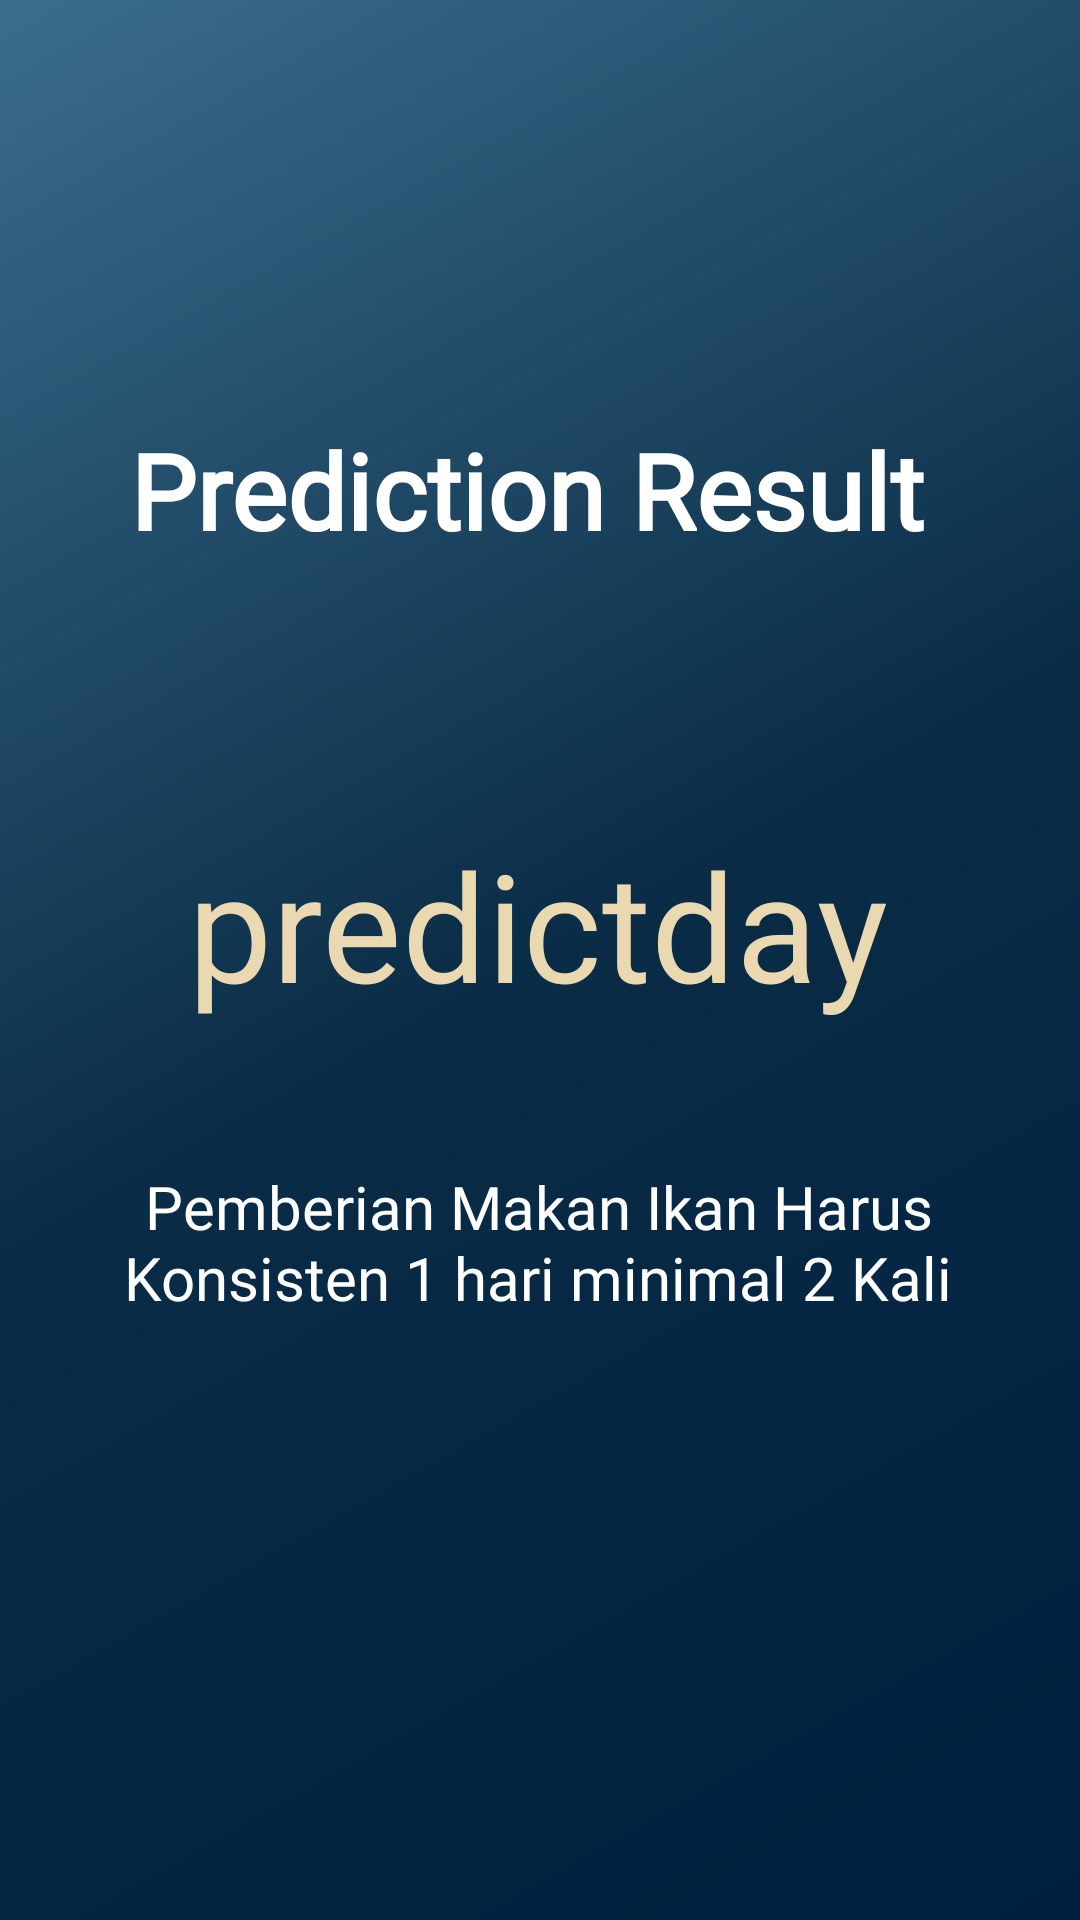

Produce the Android XML layout that renders to this screen, including the resource entries it uses.
<!-- AndroidManifest.xml: application theme Theme.AquaSmart -->
<!-- res/layout/fragment_predict_result.xml -->
<?xml version="1.0" encoding="utf-8"?>
<androidx.constraintlayout.widget.ConstraintLayout xmlns:android="http://schemas.android.com/apk/res/android"
    xmlns:tools="http://schemas.android.com/tools"
    android:layout_width="match_parent"
    android:layout_height="match_parent"
    xmlns:app="http://schemas.android.com/apk/res-auto"
    android:background="@drawable/background_waterresult"
    tools:context=".ui.predict.predict_result.PredictResultFragment">

    <FrameLayout
        android:id="@+id/bubble_container"
        android:layout_width="match_parent"
        android:layout_height="match_parent" />

    <TextView
        android:id="@+id/title"
        android:layout_width="wrap_content"
        android:layout_height="wrap_content"
        android:layout_marginTop="140dp"
        android:fontFamily="@font/poppins_medium"
        android:gravity="center"
        android:text="@string/predictresult"
        android:textColor="@color/white"
        android:textSize="35sp"
        android:textStyle="bold"
        app:layout_constraintEnd_toEndOf="parent"
        app:layout_constraintStart_toStartOf="parent"
        app:layout_constraintTop_toTopOf="parent" />

    <TextView
        android:id="@+id/tv_optimalpanen"
        android:layout_width="wrap_content"
        android:layout_height="wrap_content"
        android:layout_marginTop="88dp"
        android:fontFamily="@font/poppins_medium"
        android:text="predictday"
        android:textColor="@color/milk"
        android:textSize="50sp"
        app:layout_constraintEnd_toEndOf="parent"
        app:layout_constraintHorizontal_bias="0.496"
        app:layout_constraintStart_toStartOf="parent"
        app:layout_constraintTop_toBottomOf="@+id/title"
        tools:ignore="MissingConstraints" />

    <TextView
        android:id="@+id/tv_recommakan"
        android:layout_width="332dp"
        android:layout_height="59dp"
        android:fontFamily="@font/poppins_reguler"
        android:gravity="center"
        android:text="Pemberian Makan Ikan Harus Konsisten 1 hari minimal 2 Kali"
        android:textColor="@color/white"
        android:textSize="20sp"
        app:layout_constraintBottom_toBottomOf="parent"
        app:layout_constraintEnd_toEndOf="parent"
        app:layout_constraintHorizontal_bias="0.476"
        app:layout_constraintStart_toStartOf="parent"
        app:layout_constraintTop_toBottomOf="@+id/tv_optimalpanen"
        app:layout_constraintVertical_bias="0.181"
        tools:ignore="MissingConstraints" />


</androidx.constraintlayout.widget.ConstraintLayout>
<!-- resources referenced by this layout -->
<resources>
  <color name="milk">#EAD8B1</color>
  <color name="white">#FFFFFFFF</color>
  <!-- drawable background_waterresult (drawable) -->
  <?xml version="1.0" encoding="utf-8"?>
  <shape xmlns:android="http://schemas.android.com/apk/res/android">
      <gradient
          android:startColor="#001F3F"
          android:endColor="#3A6D8C"
          android:angle="135"
          android:type="linear"
          android:centerColor="#0A2C46"
          android:useLevel="false" />
  </shape>
  <string name="predictresult">"Prediction Result "</string>
  <style name="Theme.AquaSmart" parent="Theme.MaterialComponents.DayNight.DarkActionBar">
          
          <item name="colorPrimary">@color/dongker</item>
          <item name="colorPrimaryVariant">@color/purple_700</item>
          <item name="colorOnPrimary">@color/white</item>
          
          <item name="colorSecondary">@color/teal_200</item>
          <item name="colorSecondaryVariant">@color/teal_700</item>
          <item name="colorOnSecondary">@color/black</item>
          
          <item name="android:statusBarColor">?attr/colorPrimaryVariant</item>
          
      </style>
  <color name="dongker">#001F3F</color>
  <color name="purple_700">#0C0C35</color>
  <color name="teal_200">#0D46EF</color>
  <color name="teal_700">#FF018786</color>
  <color name="black">#FF000000</color>
</resources>
